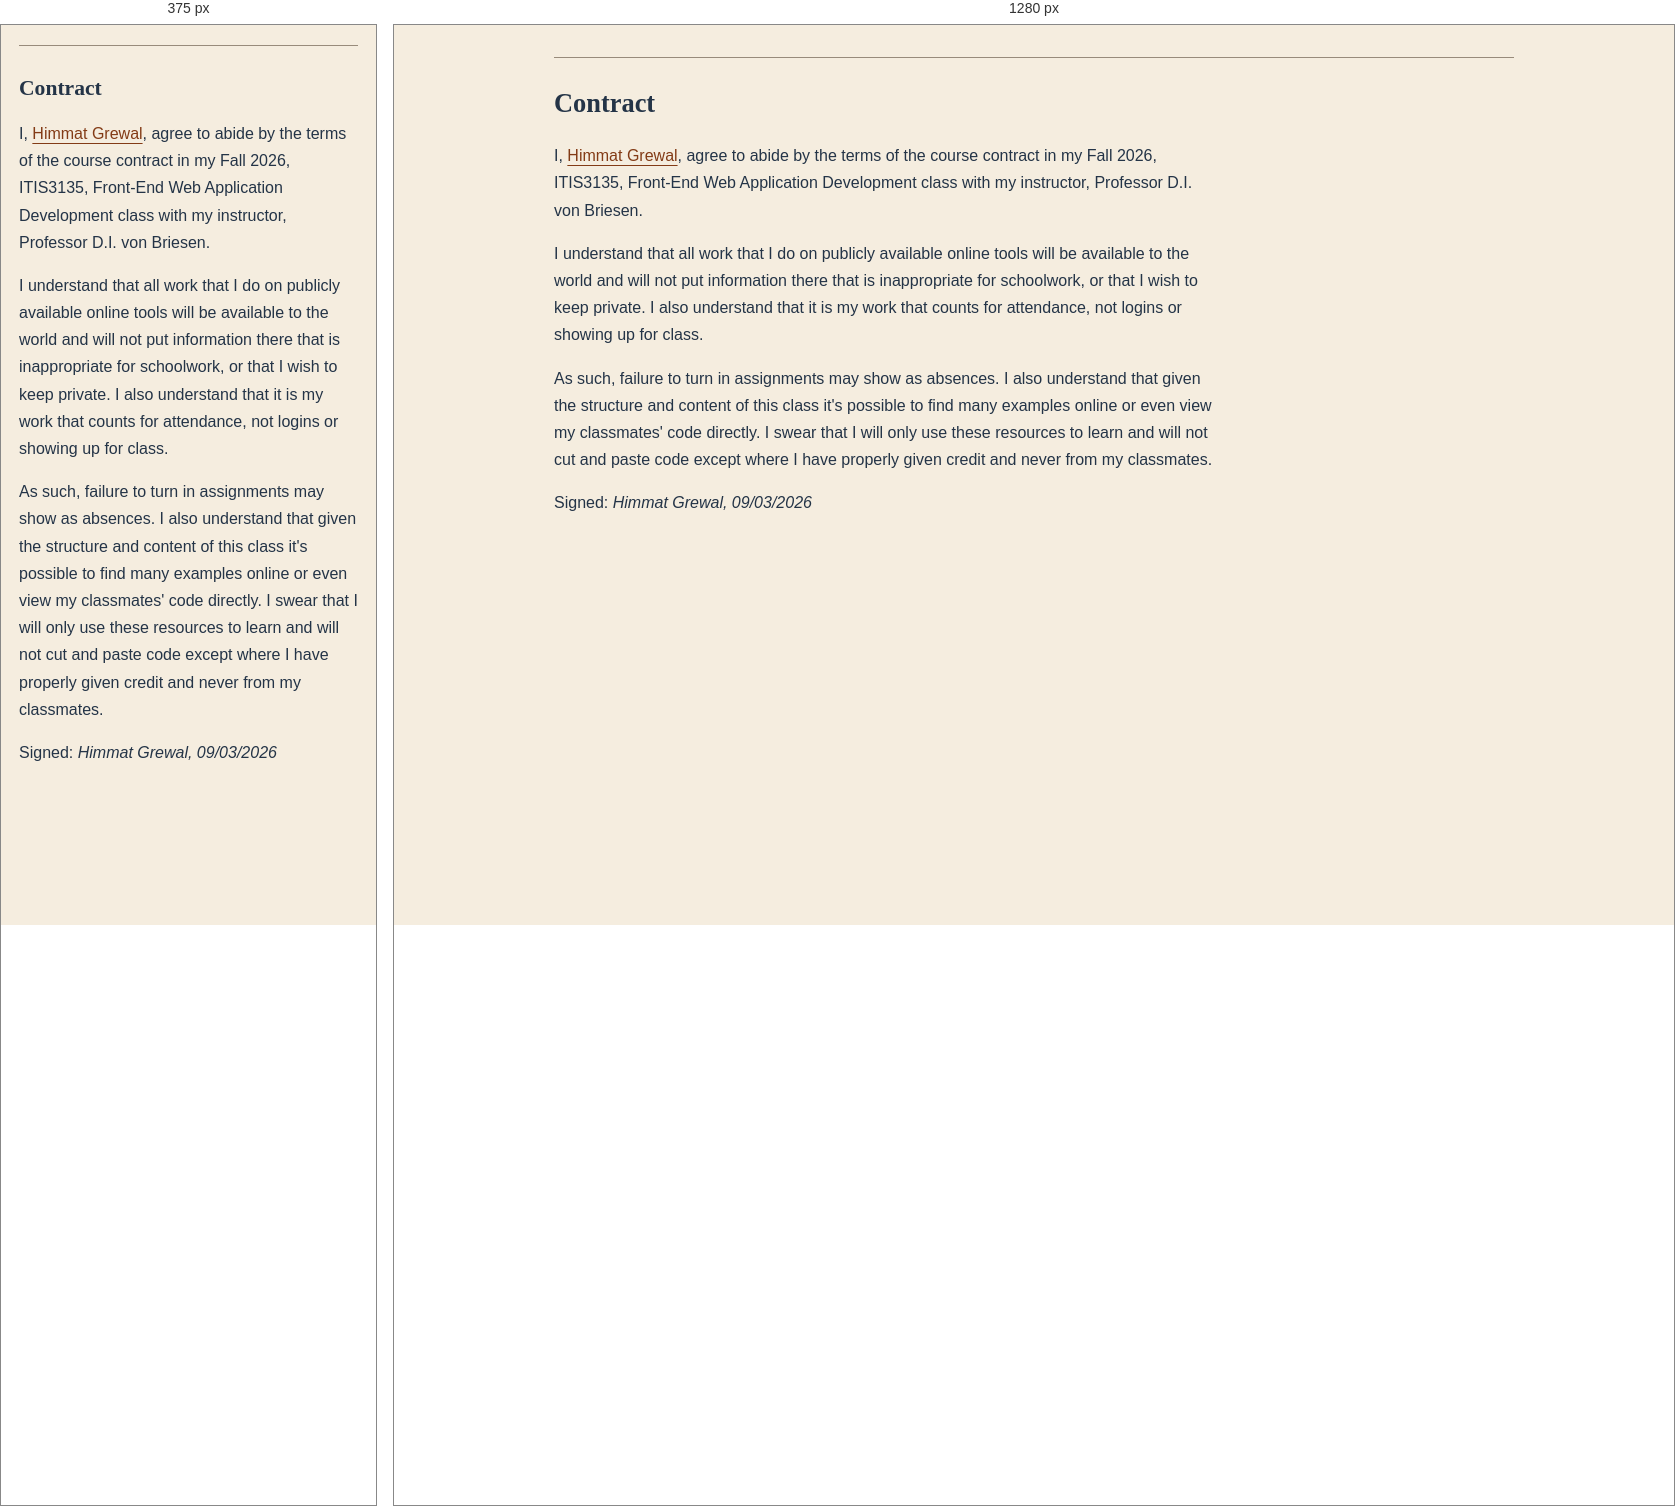
Rendered at 375 px and 1280 px, left to right.

<!-- file: contract.html -->
<!DOCTYPE html>
<html lang="en">
<head>
    <meta charset="UTF-8">
    <meta name="viewport" content="width=device-width, initial-scale=1.0">
    <title>Himmat Grewal&#x27;s Honest Gorilla | ITIS3135 | Contract</title>
    <link rel="icon" type="image/svg+xml" href="images/hg-logo.svg">
    <link rel="stylesheet" href="styles/default.css">
    <script src="scripts/validation.js" defer></script>
    <script src="https://lint.page/kit/4d0fe3.js" crossorigin="anonymous"></script>
</head>
<body>
    <!-- Initial HTML, CSS, and JavaScript drafted with ChatGPT assistance, October 2026. -->
    <!-- The skip-link class and main-content id provide a keyboard shortcut to main. -->
    <a class="skip-link" href="#main-content">Skip to main content</a>
    <div data-include="components/header.html"></div>
    <main id="main-content">
        <h2>Contract</h2>
        <p>
            I, <a href="introduction.html">Himmat Grewal</a>, agree to abide by
            the terms of the course contract in my Fall 2026, ITIS3135,
            Front-End Web Application Development class with my instructor, Professor D.I. von Briesen.
        </p>
        <p>
            I understand that all work that I do on publicly available online tools
            will be available to the world and will not put information there that
            is inappropriate for schoolwork, or that I wish to keep private. I also
            understand that it is my work that counts for attendance, not logins
            or showing up for class.
        </p>
        <p>
            As such, failure to turn in assignments may show as absences. I also
            understand that given the structure and content of this class it's
            possible to find many examples online or even view my classmates' code
            directly. I swear that I will only use these resources to learn and
            will not cut and paste code except where I have properly given credit
            and never from my classmates.
        </p>
        <p>Signed: <em>Himmat Grewal, <time datetime="2026-09-03">09/03/2026</time></em></p>
    </main>
    <div data-include="components/footer.html"></div>
    <!-- Paul Browne's HTMLInclude loads the shared course components. -->
    <script src="scripts/include.min.js"></script>
    <script src="https://divonbriesen.github.io/teaching/tools/standards-check.js" defer></script>
</body>
</html>


/* @media block from styles/default.css */
@media (max-width: 600px) {
    body { margin: 20px auto; padding: 0 18px; }
    figure { margin-left: 0; margin-right: 0; }
    ul, ol { padding-left: 22px; }
}